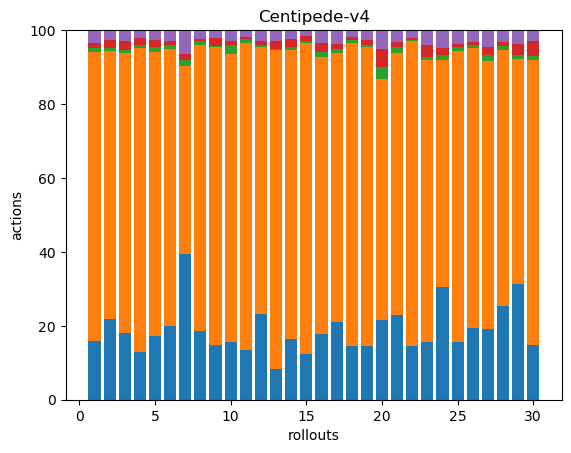

Source data for this figure (header and first rows):
40, 197, 3, 3, 9, 0, 0, 0, 0, 0, 0, 0, 0, 0, 0, 0, 0, 0
55, 182, 2, 5, 7, 0, 0, 0, 0, 0, 0, 0, 0, 0, 0, 0, 0, 0
50, 211, 2, 7, 8, 0, 0, 0, 0, 0, 0, 0, 0, 0, 0, 0, 0, 0
42, 270, 3, 6, 7, 0, 0, 0, 0, 0, 0, 0, 0, 0, 0, 0, 0, 0
44, 198, 3, 5, 7, 0, 0, 0, 0, 0, 0, 0, 0, 0, 0, 0, 0, 0
54, 203, 3, 3, 8, 0, 0, 0, 0, 0, 0, 0, 0, 0, 0, 0, 0, 0
48, 62, 2, 2, 8, 0, 0, 0, 0, 0, 0, 0, 0, 0, 0, 0, 0, 0
46, 191, 3, 1, 6, 0, 0, 0, 0, 0, 0, 0, 0, 0, 0, 0, 0, 0
48, 263, 1, 7, 7, 0, 0, 0, 0, 0, 0, 0, 0, 0, 0, 0, 0, 0
39, 194, 6, 3, 7, 0, 0, 0, 0, 0, 0, 0, 0, 0, 0, 0, 0, 0
54, 337, 4, 2, 8, 0, 0, 0, 0, 0, 0, 0, 0, 0, 0, 0, 0, 0
70, 217, 2, 3, 9, 0, 0, 0, 0, 0, 0, 0, 0, 0, 0, 0, 0, 0
49, 504, 2, 12, 18, 0, 0, 0, 0, 0, 0, 0, 0, 0, 0, 0, 0, 0
40, 190, 2, 5, 6, 0, 0, 0, 0, 0, 0, 0, 0, 0, 0, 0, 0, 0
45, 309, 2, 5, 6, 0, 0, 0, 0, 0, 0, 0, 0, 0, 0, 0, 0, 0
42, 177, 3, 6, 8, 0, 0, 0, 0, 0, 0, 0, 0, 0, 0, 0, 0, 0
81, 279, 4, 6, 14, 0, 0, 0, 0, 0, 0, 0, 0, 0, 0, 0, 0, 0
73, 412, 4, 5, 9, 0, 0, 0, 0, 0, 0, 0, 0, 0, 0, 0, 0, 0
54, 304, 2, 5, 10, 0, 0, 0, 0, 0, 0, 0, 0, 0, 0, 0, 0, 0
46, 138, 7, 10, 11, 0, 0, 0, 0, 0, 0, 0, 0, 0, 0, 0, 0, 0
55, 171, 4, 3, 8, 0, 0, 0, 0, 0, 0, 0, 0, 0, 0, 0, 0, 0
43, 245, 1, 2, 6, 0, 0, 0, 0, 0, 0, 0, 0, 0, 0, 0, 0, 0
35, 170, 2, 7, 9, 0, 0, 0, 0, 0, 0, 0, 0, 0, 0, 0, 0, 0
45, 91, 2, 3, 7, 0, 0, 0, 0, 0, 0, 0, 0, 0, 0, 0, 0, 0
37, 185, 2, 2, 9, 0, 0, 0, 0, 0, 0, 0, 0, 0, 0, 0, 0, 0
56, 219, 2, 3, 9, 0, 0, 0, 0, 0, 0, 0, 0, 0, 0, 0, 0, 0
53, 202, 4, 6, 13, 0, 0, 0, 0, 0, 0, 0, 0, 0, 0, 0, 0, 0
48, 132, 2, 2, 6, 0, 0, 0, 0, 0, 0, 0, 0, 0, 0, 0, 0, 0
65, 127, 2, 6, 8, 0, 0, 0, 0, 0, 0, 0, 0, 0, 0, 0, 0, 0
41, 212, 3, 11, 8, 0, 0, 0, 0, 0, 0, 0, 0, 0, 0, 0, 0, 0
